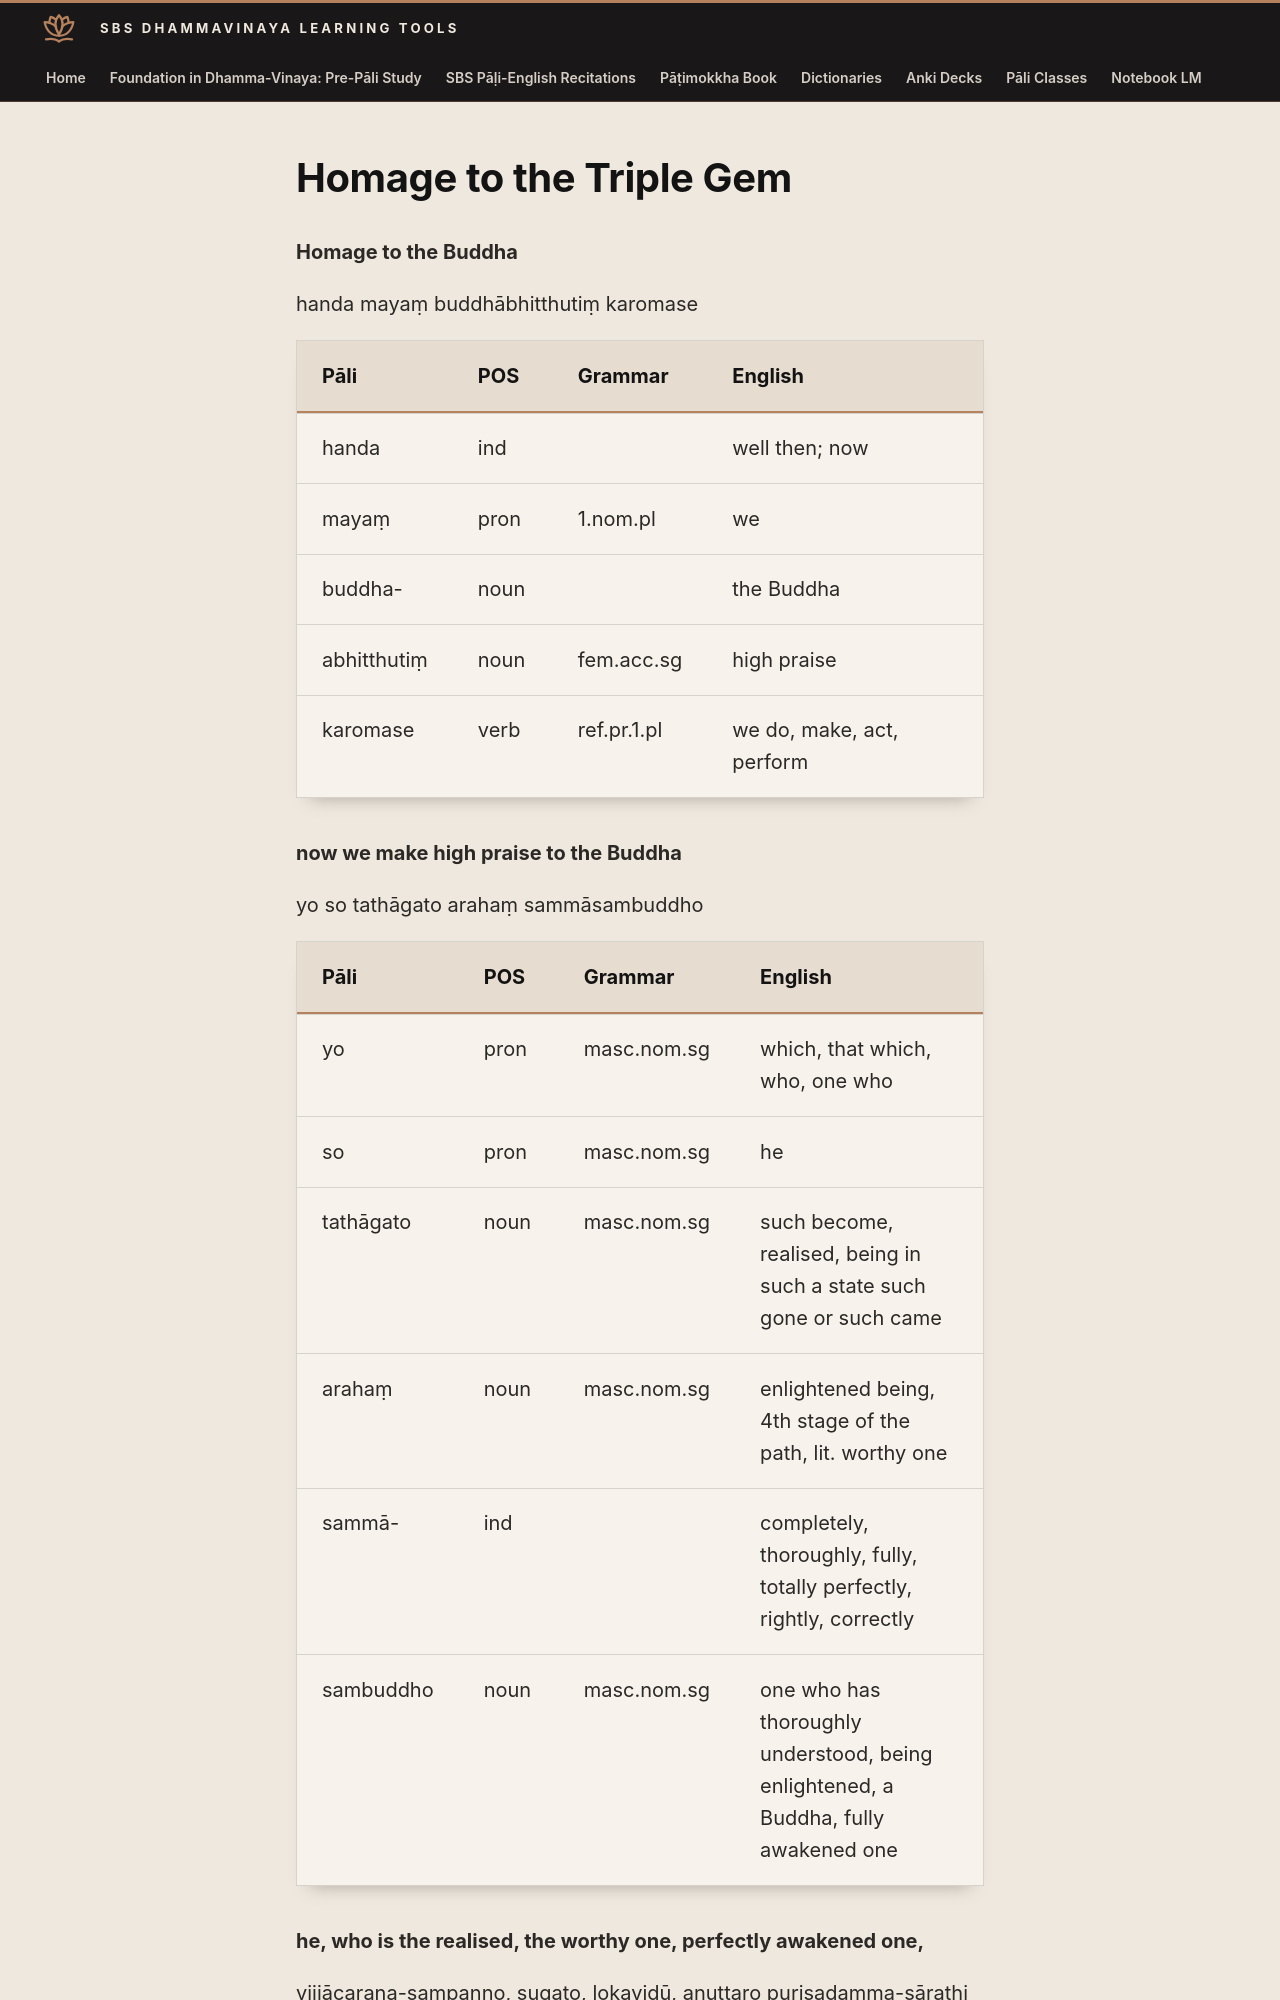

repository: sasanarakkha/study-tools · page: 6-pali-class/sbs-per-analysis/per-03-homage-to-the-buddha/index.html · generator: mkdocs

# Homage to the Triple Gem

**Homage to the Buddha**

handa mayaṃ buddhābhitthutiṃ karomase

| Pāli | POS | Grammar | English |
| --- | --- | --- | --- |
| handa | ind | | well then; now |
| mayaṃ | pron | 1.nom.pl | we |
| buddha- | noun | | the Buddha |
| abhitthutiṃ | noun | fem.acc.sg | high praise |
| karomase | verb | ref.pr.1.pl | we do, make, act, perform |

**now we make high praise to the Buddha**

yo so tathāgato arahaṃ sammāsambuddho

| Pāli | POS | Grammar | English |
| --- | --- | --- | --- |
| yo | pron | masc.nom.sg | which, that which, who, one who |
| so | pron | masc.nom.sg | he |
| tathāgato | noun | masc.nom.sg | such become, realised, being in such a state such gone or such came |
| arahaṃ | noun | masc.nom.sg | enlightened being, 4th stage of the path, lit. worthy one |
| sammā- | ind | | completely, thoroughly, fully, totally perfectly, rightly, correctly |
| sambuddho | noun | masc.nom.sg | one who has thoroughly understood, being enlightened, a Buddha, fully awakened one |

**he, who is the realised, the worthy one, perfectly awakened one,**

vijjācaraṇa-sampanno, sugato, lokavidū, anuttaro purisadamma-sārathi satthā deva-manussānaṃ buddho bhagavā
